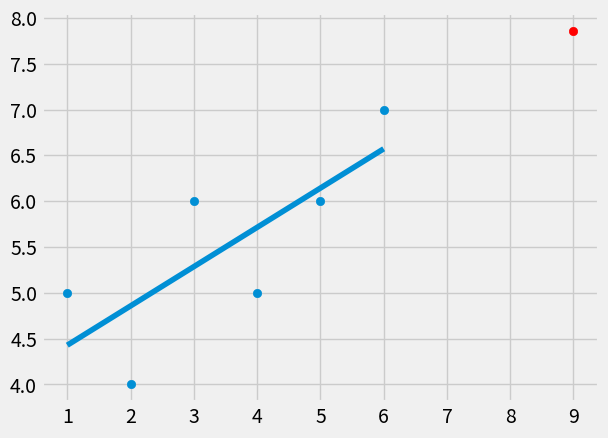

This chart was generated by the following Python code:
import numpy as np
from statistics import mean
import matplotlib.pyplot as plt
from matplotlib import style

style.use('fivethirtyeight')

xs = np.array([1,2,3,4,5,6], dtype=np.float64)
ys = np.array([5,4,6,5,6,7],dtype=np.float64)

##plt.scatter(xs,ys)
##plt.show()

def best_fit_slope_and_intercept(xs,ys):
    m = ( ((mean(xs) * mean(ys)) - mean(xs*ys)) /
          ((mean(xs) * mean(xs)) - mean(xs*xs)))
    c = mean(ys) - m*mean(xs)
    return m,c

def squared_error(ys_orig, ys_line):
    return sum((ys_line-ys_orig)**2)

def coefficient_of_determination(ys_orig, ys_line):
    y_mean_line = [mean(ys_orig) for y in ys_orig]
    squared_error_regr = squared_error(ys_orig, ys_line)
    squared_error_y_mean = squared_error(ys_orig, y_mean_line)
    return 1 - (squared_error_regr / squared_error_y_mean) 

m,c = best_fit_slope_and_intercept(xs,ys)
##print(m,c)

regression_line = [(m*x)+c for x in xs]
## above expression is short version for
## for x in xs:
##      regression_line.append = ((m*x)+c)

predict_x = 9
predict_y = (m*predict_x) + c

r_squared = coefficient_of_determination(ys, regression_line)
print(r_squared)

plt.scatter(xs,ys)
plt.scatter(predict_x,predict_y, color = 'r')
plt.plot(xs,regression_line)
plt.show()
